Labelled photos from "processed", an image-classification folder in Utkarsh-Pr/MedGuard. The possible labels are: Acemiz, Allegra, alprax 0 25, Amalong, Atarax, Becozinc, Bifilac, Canitiz, Cetzine, Ciplar 10, Cofsils, Cranmed, Cyclopam, D-Rise, D-Well, D3 More 2K, Dolo 650, Eldoper, Emeset, Etoshine 90, Etoshine MR, Folvite, Gelusil, Gestorab, glimi save M 0 5, Gluxit 10, M-Strong, Meftal 250 DT, melecobalamine, Menoease, Metronidazole, Montair, Muvera, Mysopas, Pacimol 650, Pan 20, Pan-D, Paracip 650, Redotil, Shelcal 500, Sibelium 10mg, Sompraz, Strepsils, Tayo 60K, Tendonease, Udapa-Trio, Unienzyme, Velgut, Vitamin E, Vomikind, Zincovit, Zofer.

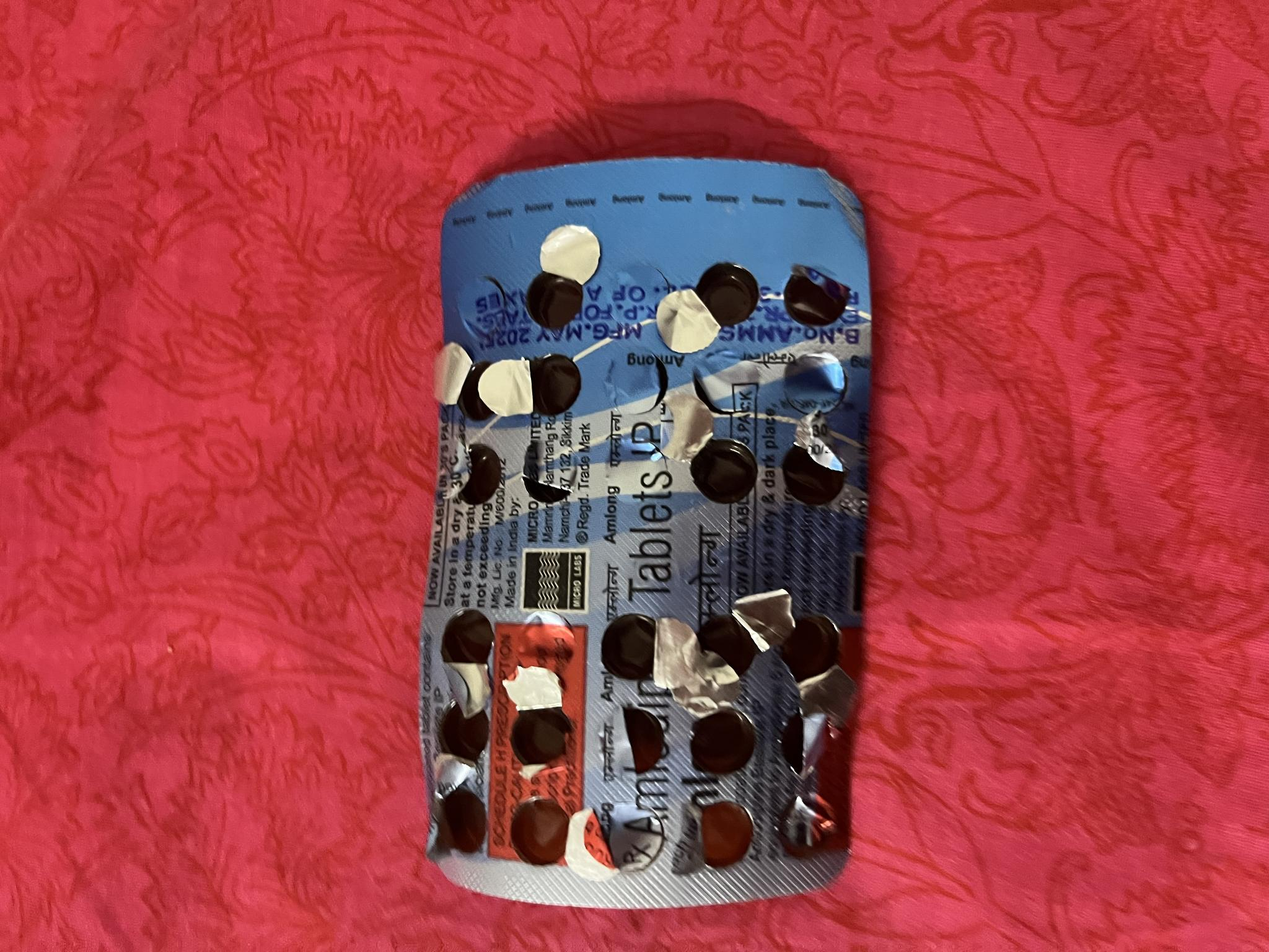
Label: Amalong

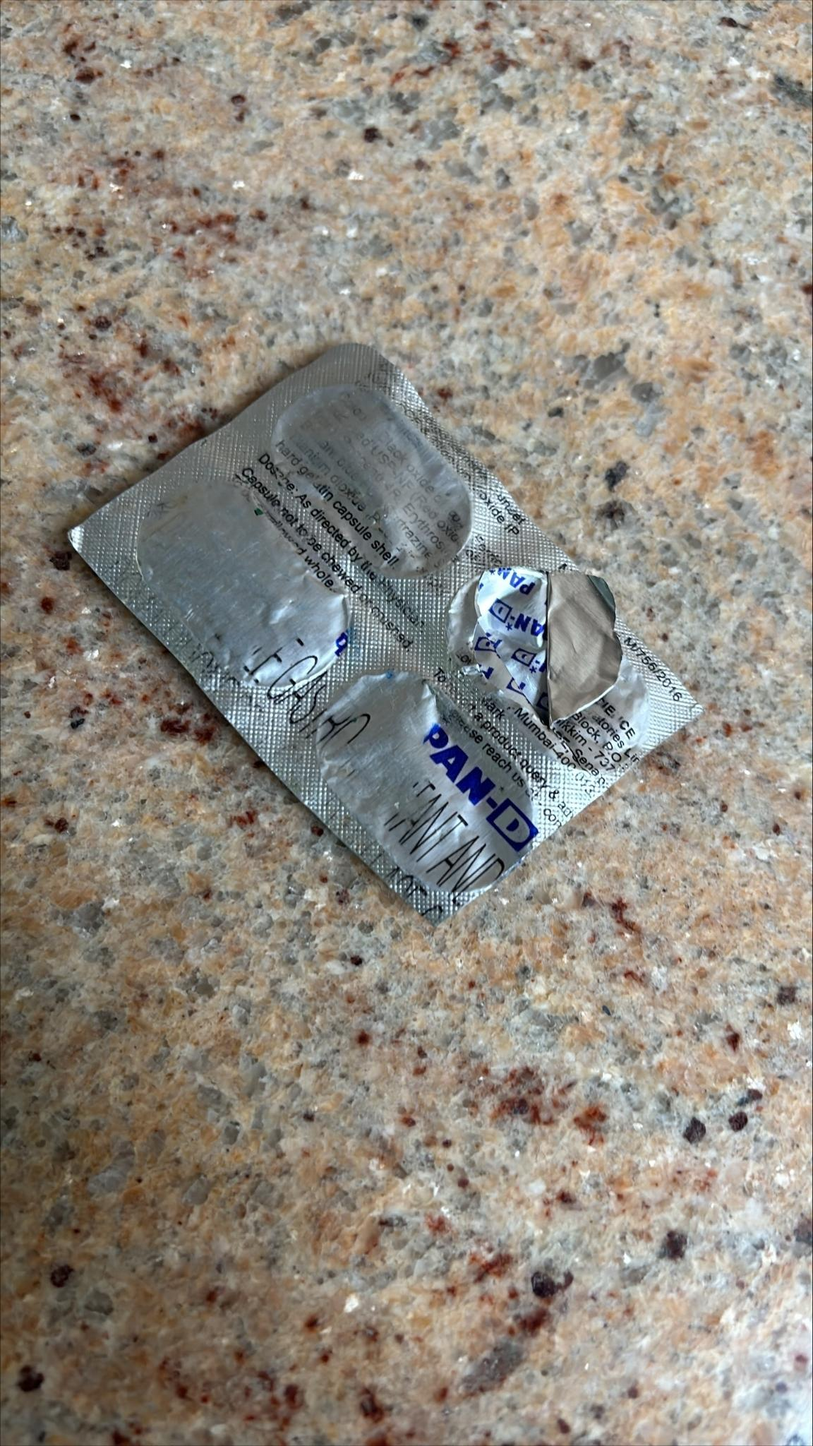
Label: Pan-D

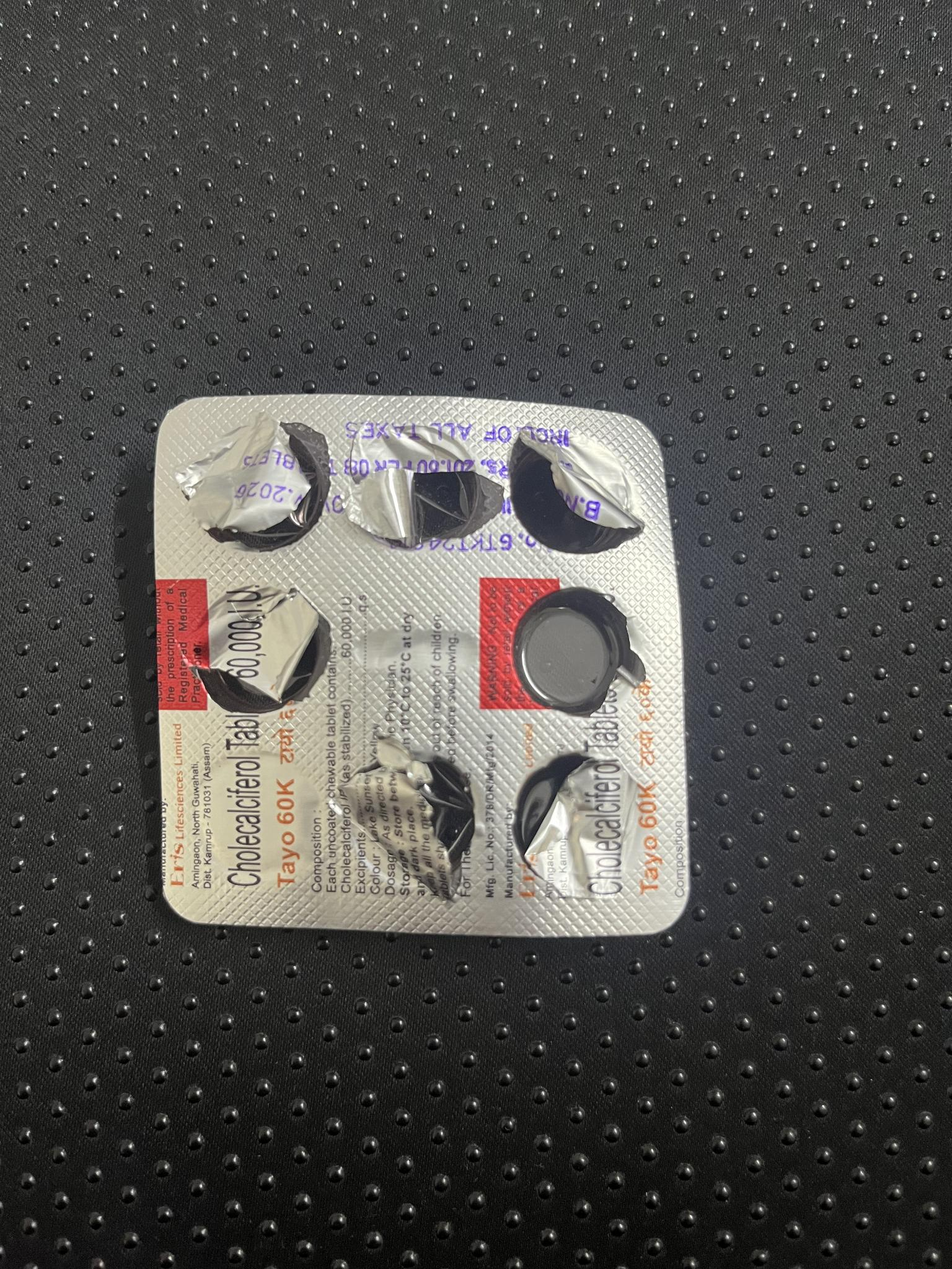
Label: Tayo 60K

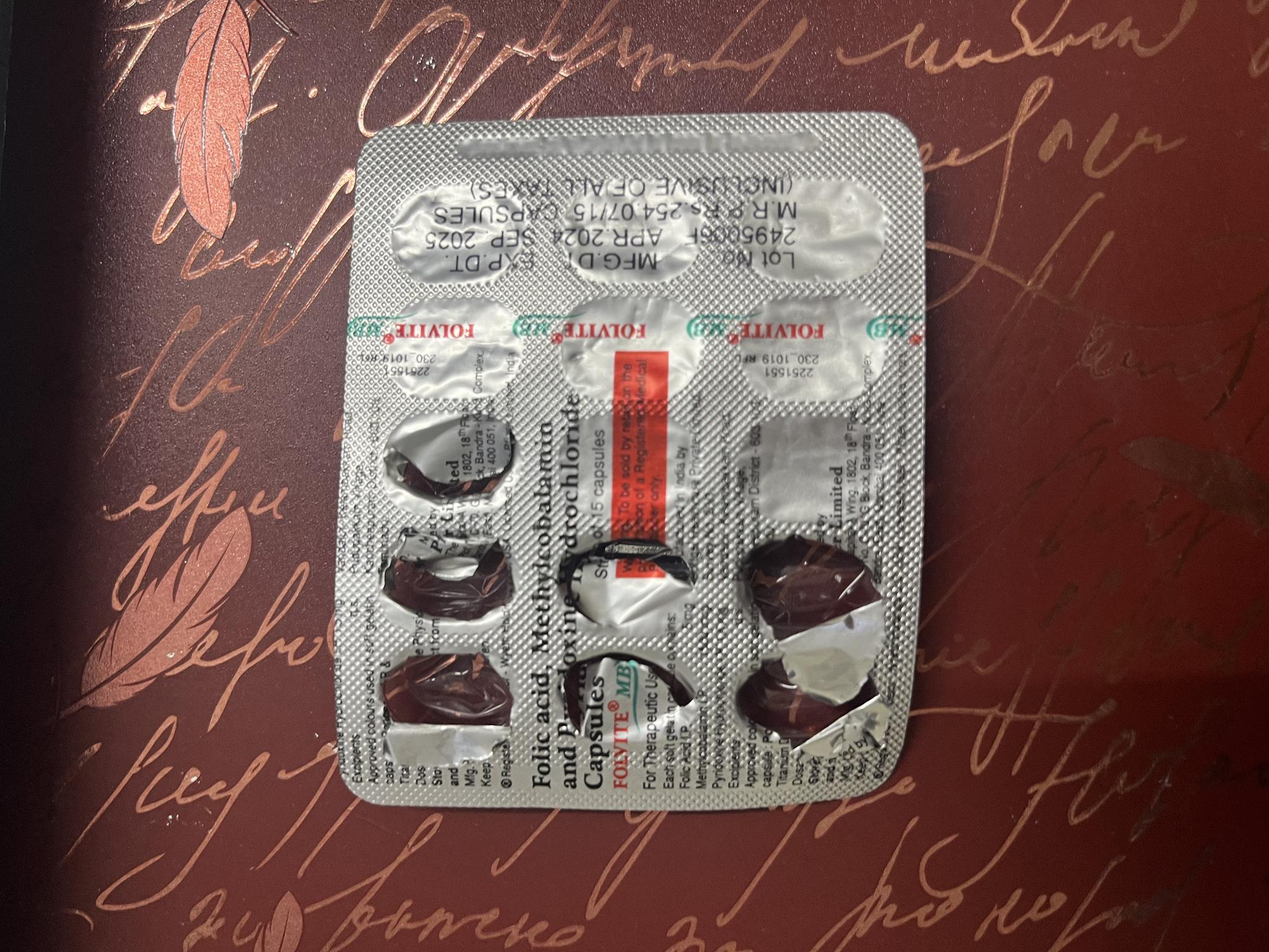
Label: Folvite

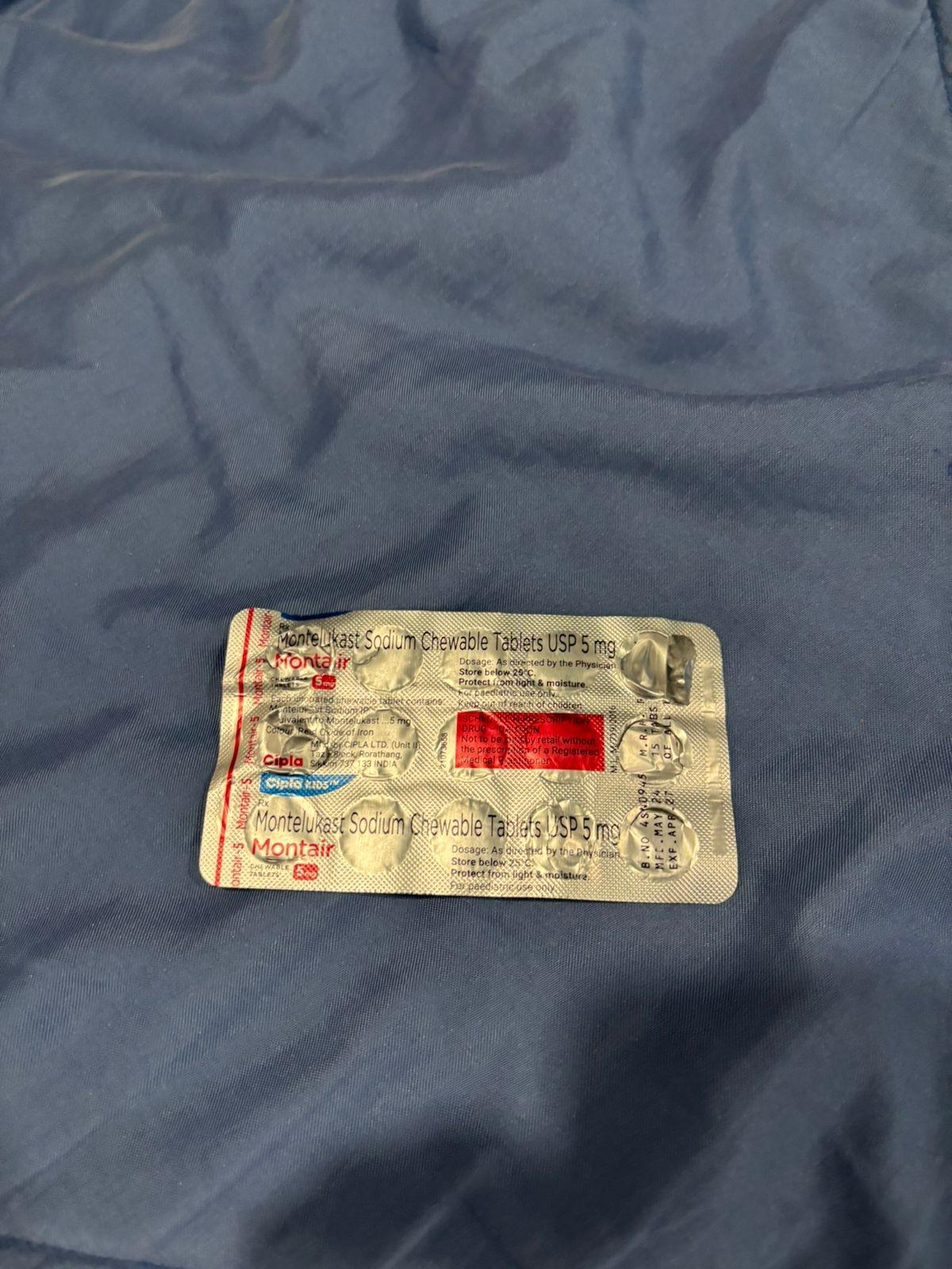
Label: Montair

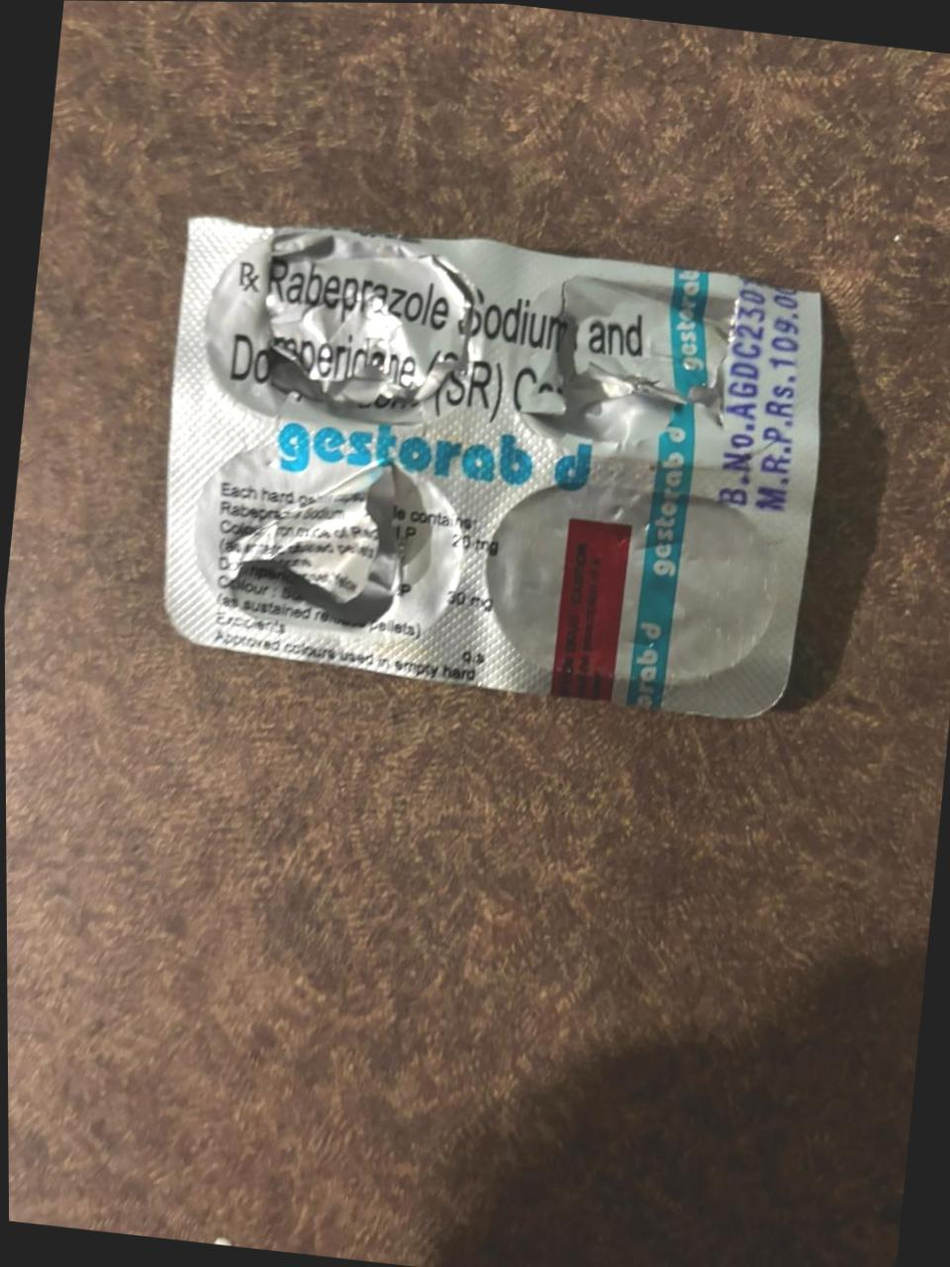
Label: Gestorab
